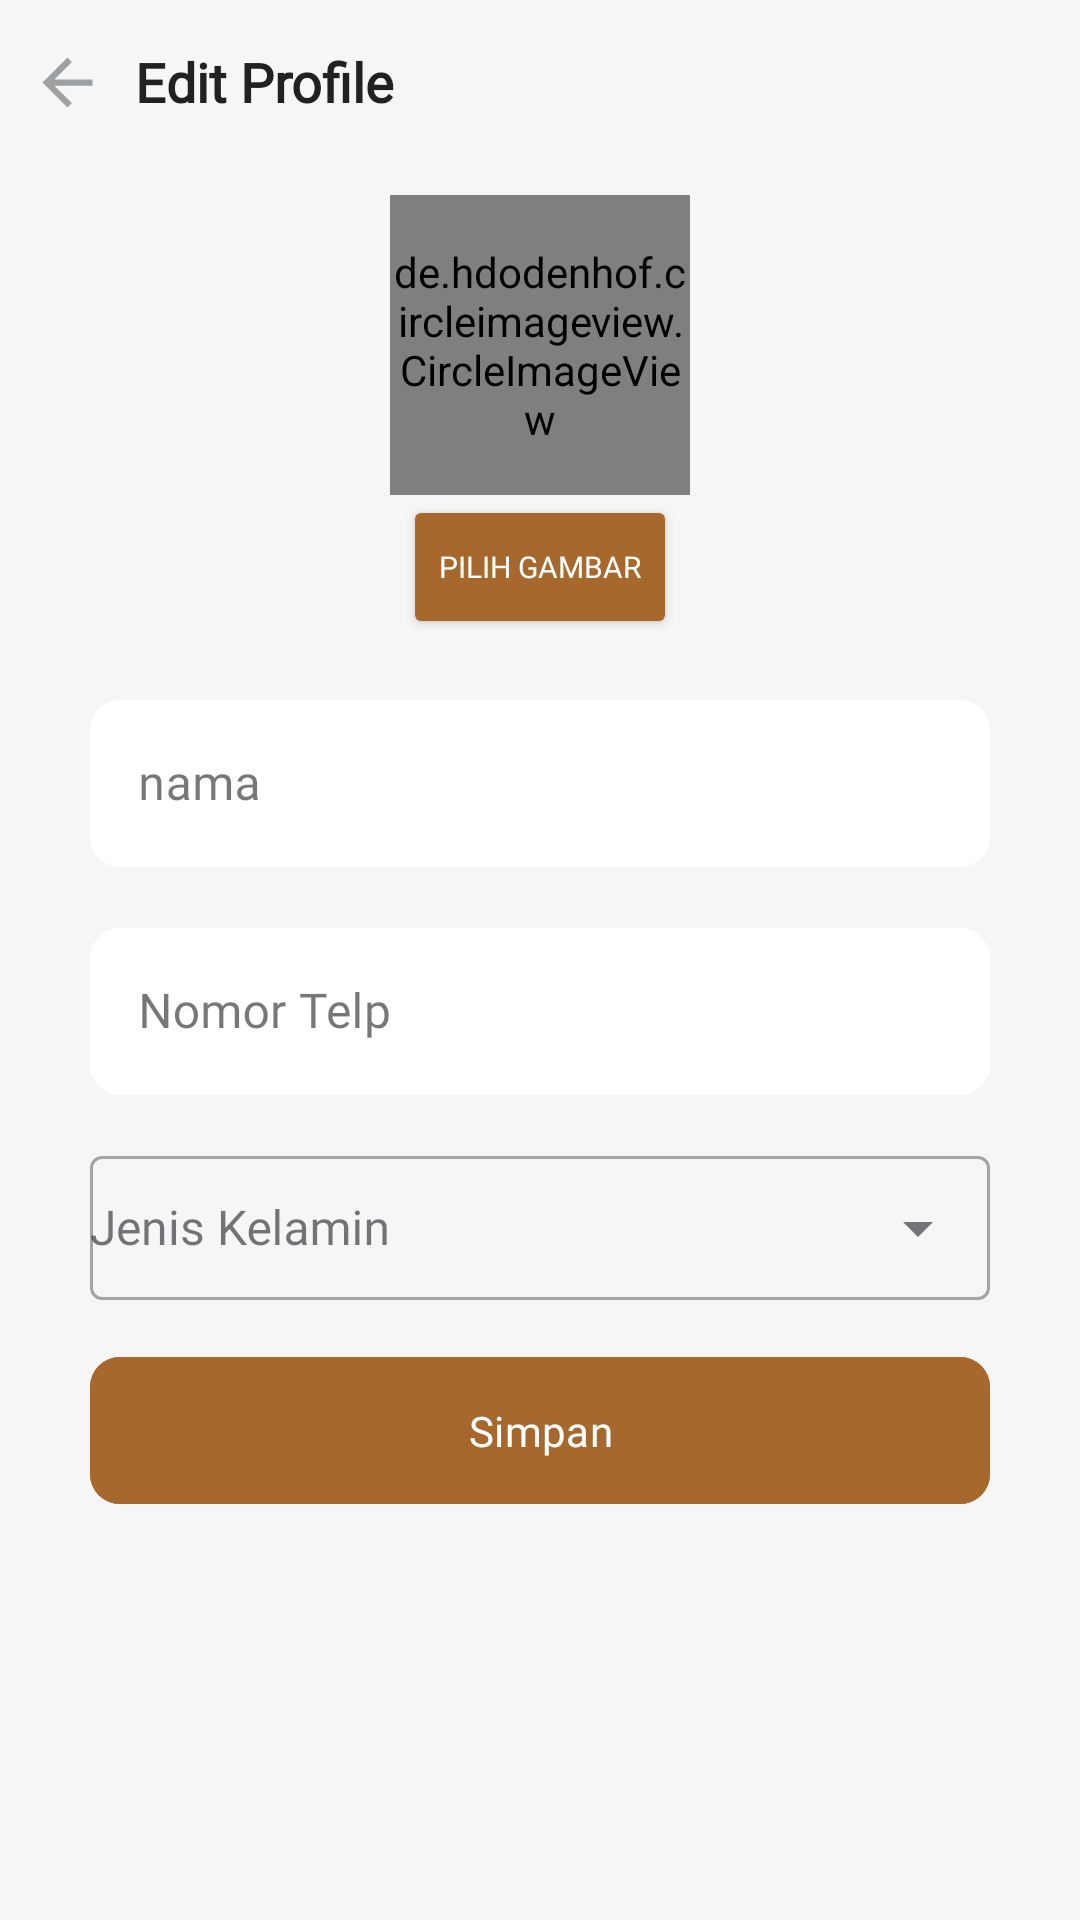

The Android layout XML behind this screen, and the referenced resources:
<!-- AndroidManifest.xml: application theme Theme.Koperasi -->
<!-- res/layout/activity_edit_profile.xml -->
<?xml version="1.0" encoding="utf-8"?>
<LinearLayout xmlns:android="http://schemas.android.com/apk/res/android"
    xmlns:tools="http://schemas.android.com/tools"
    android:layout_width="match_parent"
    android:layout_height="match_parent"
    xmlns:app="http://schemas.android.com/apk/res-auto"
    android:background="@color/backgrond"
    android:orientation="vertical"
    tools:context=".presentation.ui.profile.EditProfileActivity">

    <LinearLayout
        android:id="@+id/linear_header"
        android:layout_width="match_parent"
        android:layout_height="wrap_content"
        android:orientation="horizontal"
        android:padding="10dp">

        <ImageView
            android:id="@+id/img_back"
            android:layout_width="wrap_content"
            android:layout_height="wrap_content"
            android:layout_marginTop="5dp"
            android:layout_marginBottom="5dp"
            android:layout_gravity="center_vertical"
            android:src="@drawable/ic_back" />

        <TextView
            style="@style/AppTheme.TextTittle"
            android:layout_width="0dp"
            android:layout_height="wrap_content"
            android:layout_marginTop="5dp"
            android:layout_marginBottom="5dp"
            android:layout_marginStart="10dp"
            android:layout_marginEnd="10dp"
            android:layout_weight="1"
            android:text="@string/edit_profile"
            android:textColor="@color/black"
            android:textStyle="bold" />
    </LinearLayout>

    <de.hdodenhof.circleimageview.CircleImageView
        xmlns:app="http://schemas.android.com/apk/res-auto"
        android:id="@+id/profile_image"
        android:layout_width="100dp"
        android:layout_marginTop="10dp"
        android:layout_height="100dp"
        android:layout_gravity="center"
        android:src="@drawable/img_1"/>

    <Button
        android:id="@+id/btnChangeImage"
        android:layout_width="wrap_content"
        android:layout_height="wrap_content"
        android:layout_gravity="center"
        style="@style/AppTheme.TextMini"
        android:text="@string/pilih_gambar"
        android:textColor="@color/white"
        android:backgroundTint="@color/priority"/>


    <com.google.android.material.textfield.TextInputLayout
        android:id="@+id/ilEdtName"
        android:layout_width="match_parent"
        android:layout_height="wrap_content"
        android:layout_marginTop="15dp"
        android:layout_marginEnd="30dp"
        android:layout_marginStart="30dp"
        app:endIconMode="clear_text"
        style="@style/Widget.MaterialComponents.TextInputLayout.OutlinedBox">

        <com.google.android.material.textfield.TextInputEditText
            android:id="@+id/edtTextName"
            android:layout_width="match_parent"
            android:layout_height="wrap_content"
            android:hint="@string/name"
            android:inputType="textEmailAddress"
            android:fontFamily="@font/urbanist_regular"
            android:background="@drawable/background_edit_text"/>
    </com.google.android.material.textfield.TextInputLayout>


    <com.google.android.material.textfield.TextInputLayout
        android:id="@+id/ilEdtDate"
        android:layout_width="match_parent"
        android:layout_height="wrap_content"
        android:layout_marginTop="15dp"
        android:layout_marginEnd="30dp"
        android:layout_marginStart="30dp"
        style="@style/Widget.MaterialComponents.TextInputLayout.OutlinedBox">

        <com.google.android.material.textfield.TextInputEditText
            android:id="@+id/edtPhone"
            android:layout_width="match_parent"
            android:layout_height="wrap_content"
            android:hint="Nomor Telp"
            android:fontFamily="@font/urbanist_regular"
            android:background="@drawable/background_edit_text"/>

    </com.google.android.material.textfield.TextInputLayout>

    <com.google.android.material.textfield.TextInputLayout
        android:id="@+id/ilaEdtGender"
        android:layout_width="match_parent"
        android:layout_height="wrap_content"
        android:layout_marginTop="15dp"
        android:layout_marginEnd="30dp"
        android:layout_marginStart="30dp"
        style="@style/Widget.MaterialComponents.TextInputLayout.OutlinedBox"
        app:endIconMode="dropdown_menu"
        android:hint="Jenis Kelamin">

        <AutoCompleteTextView
            android:id="@+id/edtTextGender"
            android:layout_width="match_parent"
            android:layout_height="48dp"
            android:fontFamily="@font/urbanist_regular"
            android:inputType="none"
            android:textSize="16sp"/>
    </com.google.android.material.textfield.TextInputLayout>


    <com.google.android.material.button.MaterialButton
        android:id="@+id/btnEditProfile"
        android:layout_width="match_parent"
        android:layout_height="wrap_content"
        android:backgroundTint="@color/priority"
        android:fontFamily="@font/urbanist_regular"
        android:padding="15dp"
        android:text="@string/simpan"
        android:layout_marginEnd="30dp"
        android:layout_marginStart="30dp"
        app:cornerRadius="10dp"
        android:textAllCaps="false"
        android:layout_marginTop="15dp"
        app:layout_constraintBottom_toBottomOf="parent"
        app:layout_constraintEnd_toEndOf="parent"
        app:layout_constraintStart_toStartOf="parent"/>

</LinearLayout>
<!-- resources referenced by this layout -->
<resources>
  <color name="backgrond">#F1F6F6F6</color>
  <color name="black">#212121</color>
  <color name="priority">#A7682E</color>
  <color name="white">#FFFFFFFF</color>
  <!-- drawable background_edit_text (drawable) -->
  <?xml version="1.0" encoding="utf-8"?>
  <shape xmlns:android="http://schemas.android.com/apk/res/android">
  
      <solid android:color="@color/authColour"/>
      <corners android:radius="10dp"/>
  
  </shape>
  <!-- drawable ic_back (drawable) -->
  <vector android:autoMirrored="true" android:height="25dp"
      android:tint="@color/gray" android:viewportHeight="24"
      android:viewportWidth="24" android:width="25dp" xmlns:android="http://schemas.android.com/apk/res/android">
      <path android:fillColor="@android:color/white" android:pathData="M20,11H7.83l5.59,-5.59L12,4l-8,8 8,8 1.41,-1.41L7.83,13H20v-2z"/>
  </vector>
  <!-- drawable img_1: png bitmap (drawable, 33739 bytes) -->
  <string name="edit_profile">Edit Profile</string>
  <string name="name">nama</string>
  <string name="pilih_gambar">Pilih Gambar</string>
  <string name="simpan">Simpan</string>
  <style name="AppTheme.TextMini" parent="TextAppearance.AppCompat">
          <item name="color">@color/black</item>
          <item name="fontFamily">@font/urbanist_regular</item>
          <item name="android:textSize">10sp</item>
      </style>
  <style name="AppTheme.TextTittle" parent="TextAppearance.AppCompat">
          <item name="color">@color/black</item>
          <item name="fontFamily">@font/urbanist_regular</item>
          <item name="android:textSize">18sp</item>
      </style>
  <style name="Theme.Koperasi" parent="Base.Theme.Koperasi" />
  <color name="authColour">#F8FFFFFF</color>
  <color name="gray">#9FA0A2</color>
  <style name="Base.Theme.Koperasi" parent="Theme.Material3.Light.NoActionBar">
  
      </style>
</resources>
